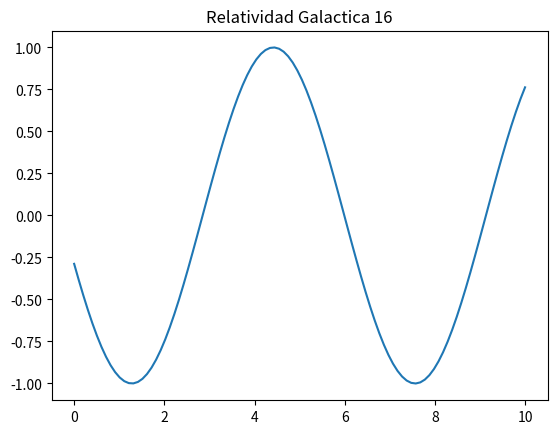

This figure's Python source:
import numpy as np
import matplotlib.pyplot as plt

x = np.linspace(0, 10, 100)
y = np.sin(x + 16)
plt.plot(x, y)
plt.title("Relatividad Galactica 16")
